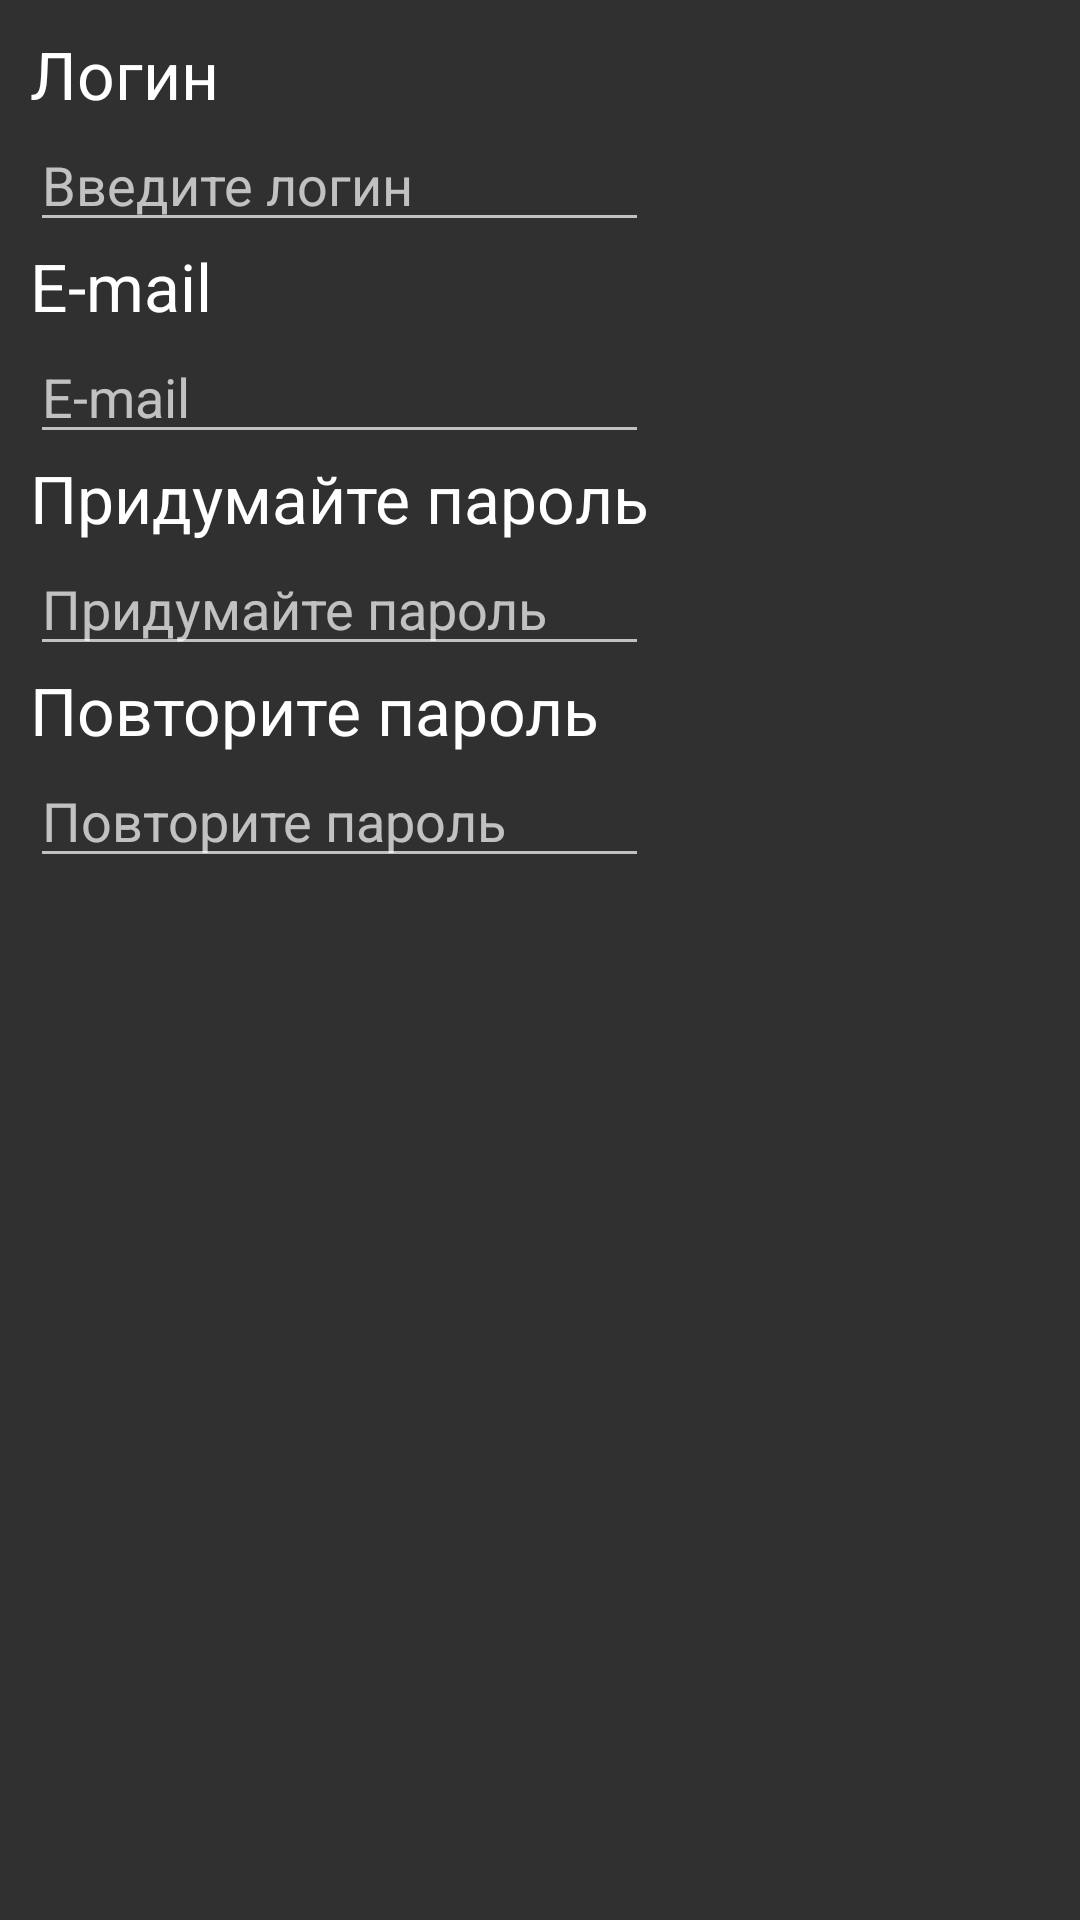

Layout XML and referenced resources for this Android screen:
<!-- AndroidManifest.xml: application theme AppTheme -->
<!-- res/layout/dialog_registration.xml -->
<?xml version="1.0" encoding="utf-8"?>
<RelativeLayout xmlns:android="http://schemas.android.com/apk/res/android"
    android:orientation="vertical" android:layout_width="match_parent"
    android:layout_height="wrap_content"
    android:id="@+id/rl_registration"
    android:padding="10dp">
    <TextView
        android:layout_width="wrap_content"
        android:layout_height="wrap_content"
        android:layout_alignParentLeft="true"
        android:layout_alignParentTop="true"
        android:textAppearance="?android:attr/textAppearanceLarge"
        android:text="Логин"
        android:id="@+id/textView11" />
    <EditText
        android:layout_width="150dp"
        android:layout_height="wrap_content"
        android:id="@+id/et_reg_login"
        android:hint="Введите логин"
        android:layout_below="@+id/textView11"
        android:layout_alignParentLeft="true"
        android:layout_alignParentStart="true"
        android:layout_alignRight="@+id/et_reg_pass1"
        android:layout_alignEnd="@+id/et_reg_pass1" />


    <TextView
        android:layout_width="wrap_content"
        android:layout_height="wrap_content"

        android:textAppearance="?android:attr/textAppearanceLarge"
        android:text="E-mail"
        android:id="@+id/textView17"
        android:layout_below="@+id/et_reg_login"
        android:layout_alignParentLeft="true"
        android:layout_alignParentStart="true" />

    <EditText
        android:layout_width="150dp"

        android:layout_height="wrap_content"
        android:id="@+id/et_reg_email"
        android:hint="E-mail"
        android:inputType="textEmailAddress"
        android:layout_below="@+id/textView17"
        android:layout_alignParentLeft="true"
        android:layout_alignParentStart="true"
        android:layout_alignRight="@+id/et_reg_pass1"
        android:layout_alignEnd="@+id/et_reg_pass1" />


    <TextView
        android:layout_width="wrap_content"
        android:layout_height="wrap_content"
        android:textAppearance="?android:attr/textAppearanceLarge"
        android:text="Придумайте пароль"
        android:id="@+id/textView27"
        android:layout_below="@+id/et_reg_email"
        android:layout_alignParentLeft="true"
        android:layout_alignParentStart="true" />
    <EditText
        android:layout_width="150dp"

        android:layout_height="wrap_content"
        android:id="@+id/et_reg_pass1"
        android:hint="Придумайте пароль"
        android:layout_below="@+id/textView27"
        android:layout_alignParentLeft="true"
        android:layout_alignParentStart="true"
        android:inputType="textPassword"
        android:layout_alignRight="@+id/textView27"
        android:layout_alignEnd="@+id/textView27" />

    <TextView
        android:layout_width="wrap_content"
        android:layout_height="wrap_content"
        android:textAppearance="?android:attr/textAppearanceLarge"
        android:text="Повторите пароль"
        android:id="@+id/textView28"
        android:layout_below="@+id/et_reg_pass1"
        android:layout_alignParentLeft="true"
        android:layout_alignParentStart="true" />

    <EditText
        android:layout_width="150dp"

        android:layout_height="wrap_content"
        android:id="@+id/et_reg_pass2"
        android:hint="Повторите пароль"
        android:layout_below="@+id/textView28"
        android:layout_alignParentLeft="true"
        android:layout_alignParentStart="true"
        android:inputType="textPassword"
        android:layout_alignRight="@+id/et_reg_pass1"
        android:layout_alignEnd="@+id/et_reg_pass1" />

</RelativeLayout>
<!-- resources referenced by this layout -->
<resources>
  <style name="AppTheme" parent="Theme.AppCompat">
          <item name="colorButtonNormal">#8527a943</item>
      </style>
</resources>
